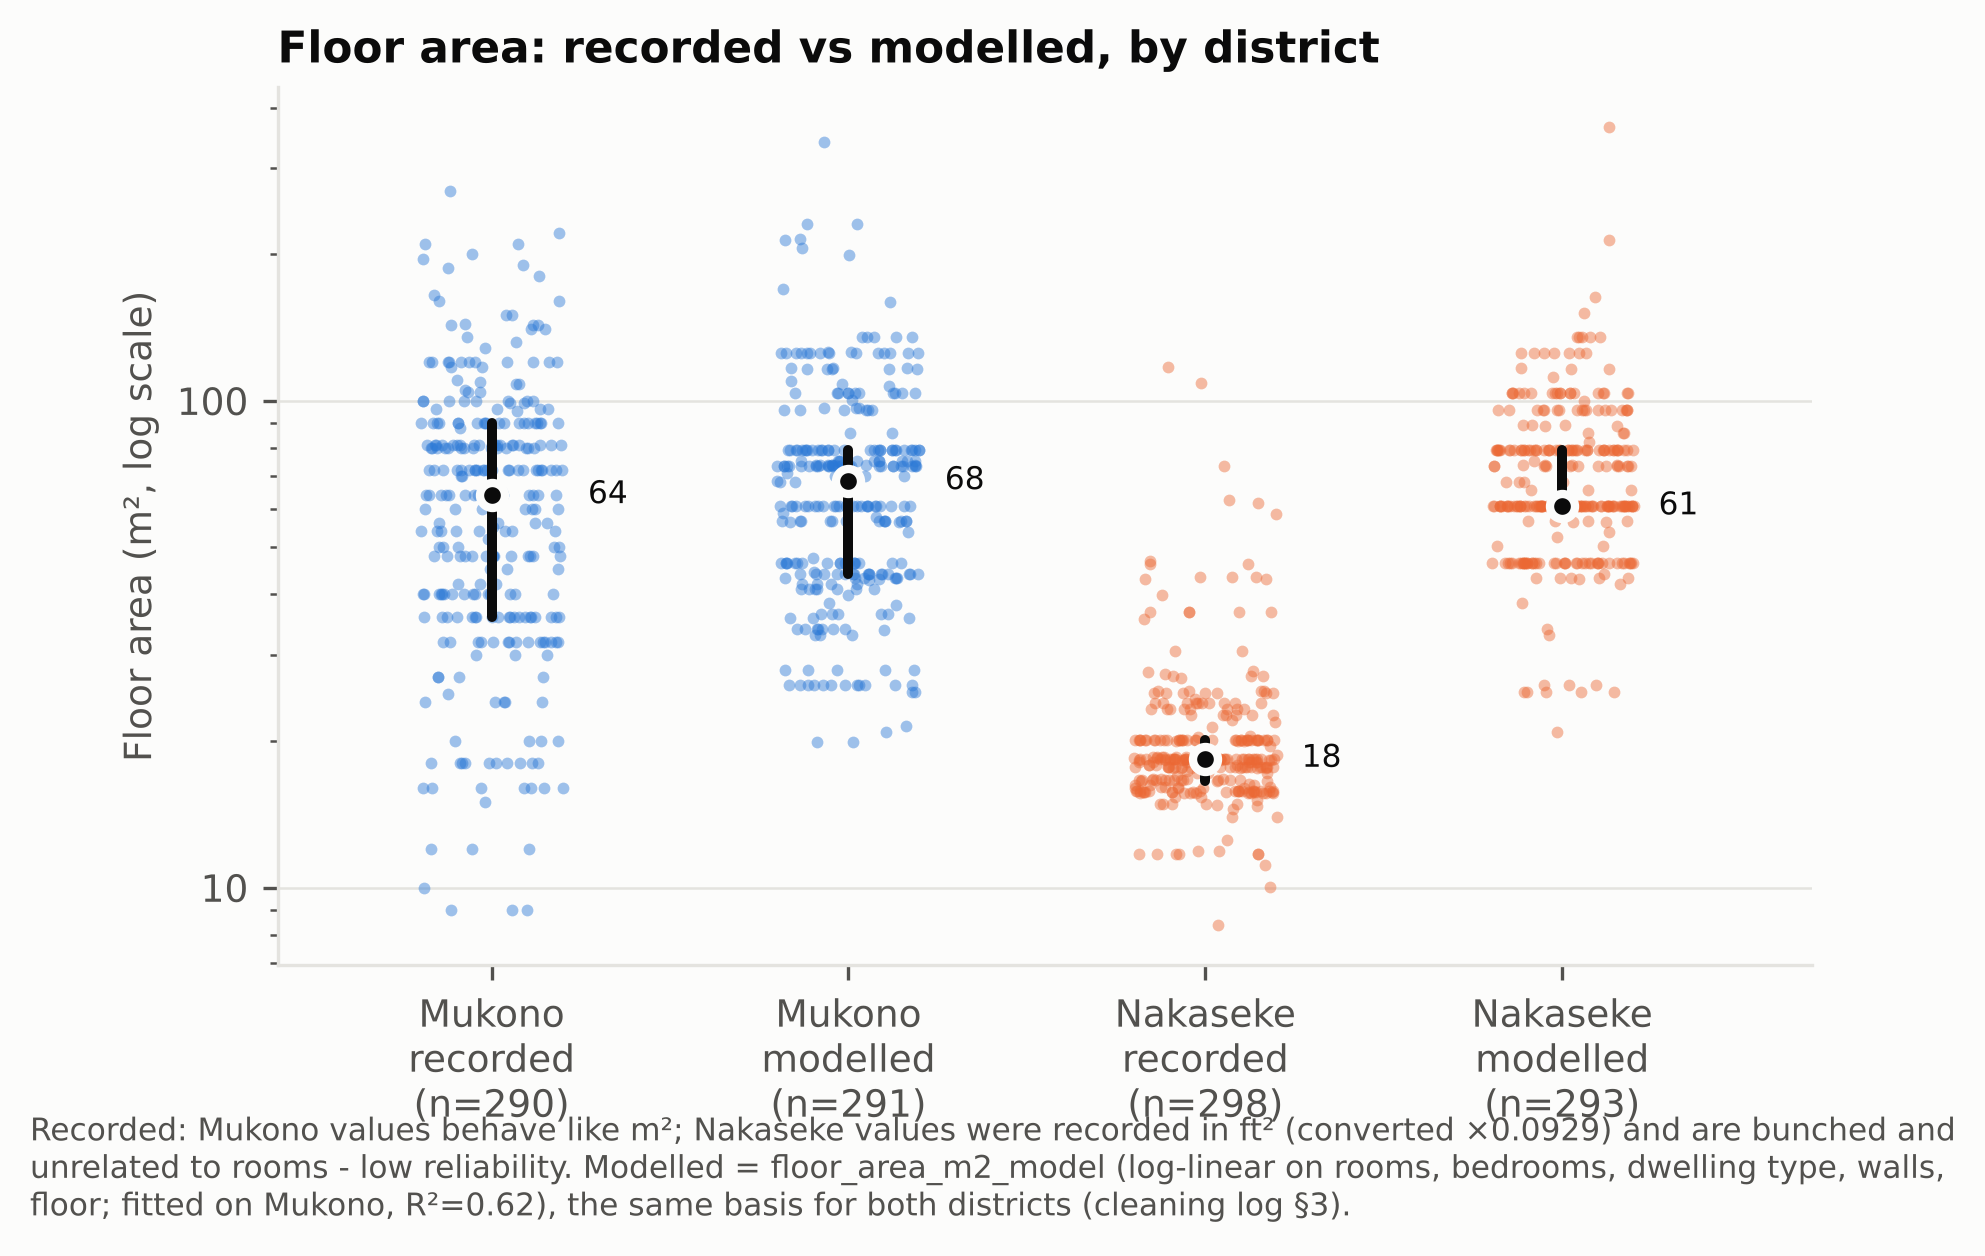

The table this chart was drawn from, first rows:
district, floor area, n, mean, p25, median, p75
Mukono, recorded, 290, 68.8, 36.0, 64.0, 90.0
Mukono, modelled, 291, 71.6, 44.1, 68.4, 79.3
Nakaseke, recorded, 298, 20.9, 16.6, 18.4, 20.1
Nakaseke, modelled, 293, 72.3, 60.7, 60.7, 79.3
